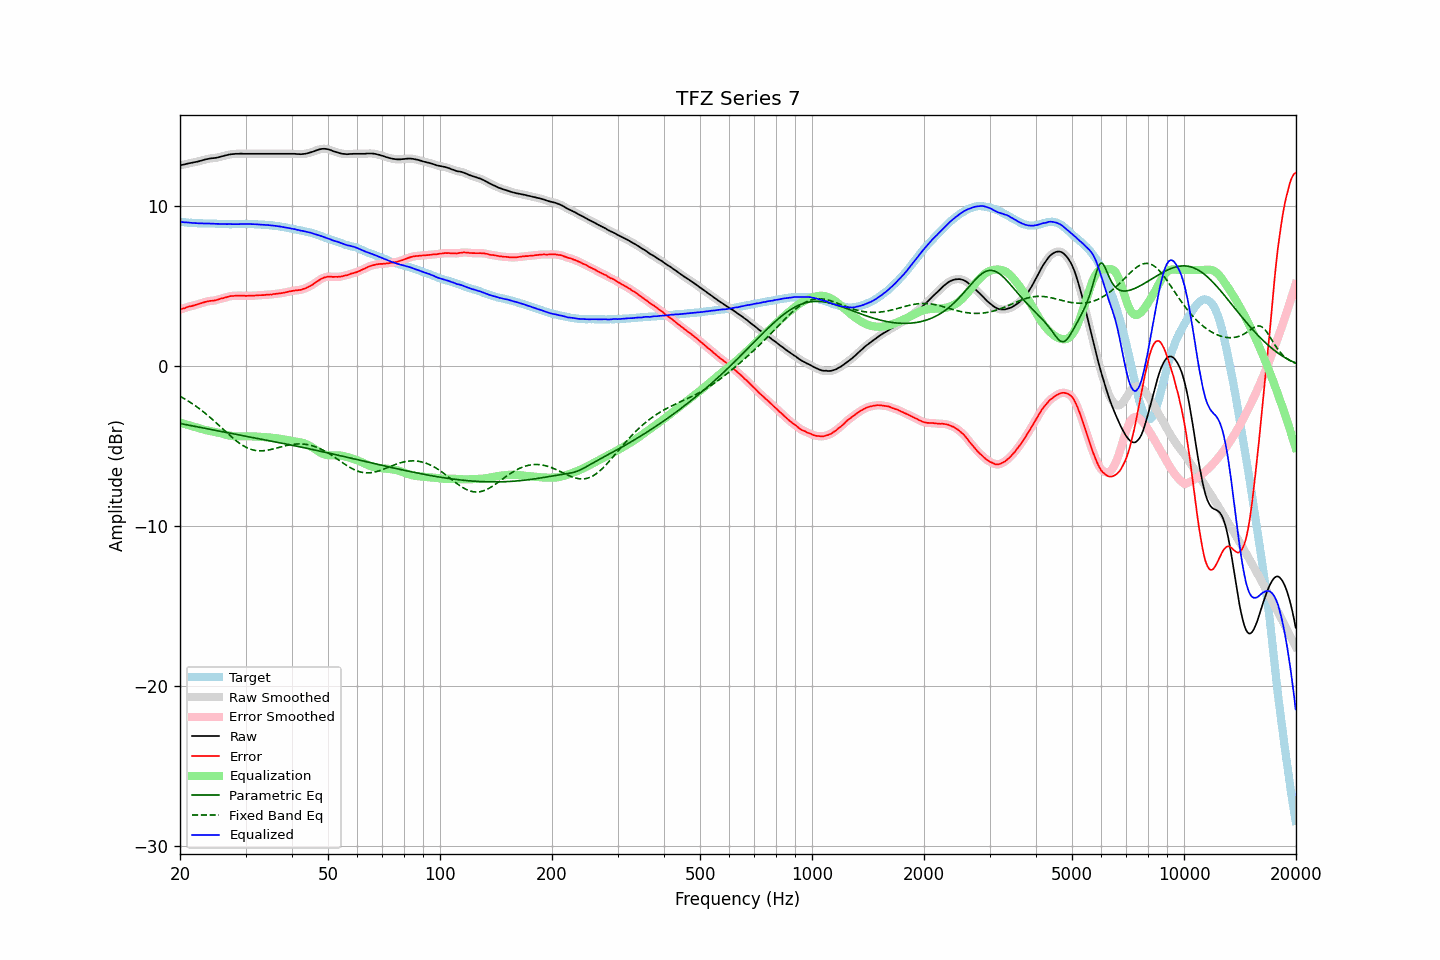

Values plotted in this chart, from the file beside it:
frequency, raw, error, smoothed, error_smoothed, equalization, parametric_eq, fixed_band_eq, equalized_raw, equalized_smoothed, target
20.00, 12.54, 3.52, 12.54, 3.53, -3.53, -3.59, -1.89, 9.01, 9.01, 9.02
20.20, 12.56, 3.56, 12.56, 3.56, -3.56, -3.61, -1.95, 9.00, 9.00, 8.99
20.40, 12.58, 3.59, 12.58, 3.59, -3.59, -3.63, -2.00, 8.99, 8.99, 8.98
20.61, 12.60, 3.61, 12.60, 3.63, -3.62, -3.65, -2.06, 8.97, 8.98, 8.98
20.81, 12.63, 3.67, 12.63, 3.66, -3.65, -3.67, -2.12, 8.97, 8.97, 8.96
21.02, 12.65, 3.70, 12.65, 3.69, -3.68, -3.69, -2.18, 8.96, 8.96, 8.95
21.23, 12.67, 3.73, 12.67, 3.72, -3.71, -3.71, -2.24, 8.95, 8.96, 8.94
21.44, 12.69, 3.74, 12.69, 3.74, -3.74, -3.73, -2.31, 8.95, 8.95, 8.95
21.66, 12.71, 3.77, 12.71, 3.77, -3.77, -3.75, -2.38, 8.94, 8.94, 8.94
21.87, 12.73, 3.80, 12.73, 3.79, -3.80, -3.77, -2.44, 8.93, 8.93, 8.93
22.09, 12.75, 3.83, 12.75, 3.83, -3.83, -3.79, -2.51, 8.92, 8.92, 8.92
22.31, 12.77, 3.85, 12.77, 3.85, -3.86, -3.81, -2.59, 8.91, 8.92, 8.92
22.54, 12.80, 3.89, 12.80, 3.88, -3.89, -3.82, -2.66, 8.91, 8.91, 8.91
22.76, 12.83, 3.91, 12.83, 3.91, -3.92, -3.84, -2.74, 8.91, 8.91, 8.92
22.99, 12.86, 3.95, 12.86, 3.95, -3.95, -3.86, -2.82, 8.91, 8.91, 8.91
23.22, 12.88, 3.98, 12.88, 3.98, -3.98, -3.88, -2.90, 8.90, 8.91, 8.90
23.45, 12.91, 4.01, 12.91, 4.01, -4.00, -3.90, -2.98, 8.91, 8.90, 8.90
23.69, 12.93, 4.03, 12.93, 4.03, -4.02, -3.92, -3.06, 8.91, 8.91, 8.90
23.92, 12.95, 4.05, 12.95, 4.05, -4.04, -3.94, -3.15, 8.91, 8.91, 8.90
24.16, 12.97, 4.07, 12.97, 4.07, -4.06, -3.96, -3.23, 8.91, 8.90, 8.90
24.40, 12.98, 4.07, 12.98, 4.08, -4.08, -3.98, -3.32, 8.90, 8.90, 8.91
24.65, 12.99, 4.08, 12.99, 4.09, -4.10, -4.00, -3.41, 8.89, 8.89, 8.91
24.89, 13.00, 4.11, 13.00, 4.11, -4.12, -4.02, -3.50, 8.88, 8.88, 8.89
25.14, 13.02, 4.14, 13.02, 4.13, -4.14, -4.04, -3.59, 8.88, 8.88, 8.88
25.39, 13.04, 4.16, 13.04, 4.16, -4.16, -4.06, -3.69, 8.88, 8.88, 8.88
25.65, 13.07, 4.20, 13.07, 4.19, -4.19, -4.07, -3.78, 8.88, 8.88, 8.87
25.91, 13.10, 4.23, 13.10, 4.22, -4.22, -4.09, -3.87, 8.88, 8.88, 8.87
26.16, 13.12, 4.24, 13.12, 4.25, -4.25, -4.11, -3.97, 8.87, 8.87, 8.88
26.43, 13.15, 4.28, 13.15, 4.27, -4.28, -4.13, -4.06, 8.87, 8.87, 8.87
26.69, 13.17, 4.30, 13.17, 4.30, -4.31, -4.15, -4.15, 8.86, 8.87, 8.87
26.96, 13.20, 4.33, 13.20, 4.34, -4.33, -4.17, -4.24, 8.87, 8.87, 8.87
27.23, 13.22, 4.36, 13.22, 4.36, -4.35, -4.19, -4.33, 8.87, 8.87, 8.86
27.50, 13.23, 4.37, 13.23, 4.37, -4.37, -4.21, -4.42, 8.86, 8.86, 8.85
27.77, 13.24, 4.38, 13.24, 4.38, -4.38, -4.23, -4.51, 8.86, 8.86, 8.86
28.05, 13.25, 4.39, 13.25, 4.39, -4.39, -4.25, -4.59, 8.86, 8.86, 8.86
28.33, 13.26, 4.40, 13.26, 4.39, -4.40, -4.27, -4.67, 8.86, 8.86, 8.86
28.62, 13.26, 4.40, 13.26, 4.40, -4.40, -4.28, -4.75, 8.86, 8.86, 8.86
28.90, 13.26, 4.39, 13.26, 4.40, -4.40, -4.30, -4.82, 8.86, 8.87, 8.87
29.19, 13.27, 4.40, 13.26, 4.40, -4.40, -4.32, -4.89, 8.87, 8.87, 8.87
29.48, 13.26, 4.39, 13.26, 4.39, -4.39, -4.34, -4.96, 8.87, 8.87, 8.87
29.78, 13.26, 4.40, 13.26, 4.39, -4.39, -4.36, -5.02, 8.87, 8.87, 8.86
30.08, 13.26, 4.38, 13.26, 4.39, -4.39, -4.38, -5.07, 8.87, 8.87, 8.88
30.38, 13.26, 4.39, 13.26, 4.39, -4.39, -4.40, -5.12, 8.87, 8.87, 8.87
30.68, 13.26, 4.39, 13.26, 4.39, -4.39, -4.42, -5.16, 8.87, 8.87, 8.87
30.99, 13.26, 4.39, 13.26, 4.39, -4.39, -4.44, -5.20, 8.87, 8.87, 8.87
31.30, 13.26, 4.39, 13.26, 4.39, -4.40, -4.46, -5.23, 8.86, 8.86, 8.87
31.61, 13.26, 4.40, 13.26, 4.40, -4.40, -4.48, -5.26, 8.86, 8.86, 8.86
31.93, 13.26, 4.41, 13.26, 4.40, -4.40, -4.49, -5.28, 8.85, 8.85, 8.85
32.24, 13.26, 4.41, 13.26, 4.41, -4.41, -4.51, -5.29, 8.85, 8.85, 8.85
32.57, 13.26, 4.42, 13.26, 4.42, -4.42, -4.53, -5.30, 8.84, 8.84, 8.84
32.89, 13.26, 4.42, 13.26, 4.42, -4.42, -4.55, -5.30, 8.84, 8.84, 8.83
33.22, 13.26, 4.43, 13.26, 4.43, -4.43, -4.57, -5.30, 8.83, 8.83, 8.83
33.55, 13.26, 4.43, 13.26, 4.43, -4.44, -4.59, -5.29, 8.82, 8.82, 8.83
33.89, 13.26, 4.44, 13.26, 4.44, -4.44, -4.61, -5.28, 8.82, 8.82, 8.82
34.23, 13.26, 4.45, 13.26, 4.45, -4.45, -4.63, -5.27, 8.81, 8.81, 8.80
34.57, 13.26, 4.46, 13.26, 4.46, -4.46, -4.65, -5.25, 8.80, 8.80, 8.80
34.92, 13.26, 4.47, 13.26, 4.47, -4.47, -4.67, -5.23, 8.79, 8.79, 8.79
35.27, 13.26, 4.46, 13.26, 4.48, -4.48, -4.69, -5.20, 8.78, 8.78, 8.80
35.62, 13.26, 4.50, 13.26, 4.49, -4.49, -4.71, -5.18, 8.77, 8.77, 8.76
35.97, 13.26, 4.50, 13.26, 4.50, -4.50, -4.73, -5.15, 8.76, 8.76, 8.76
... 635 more rows
